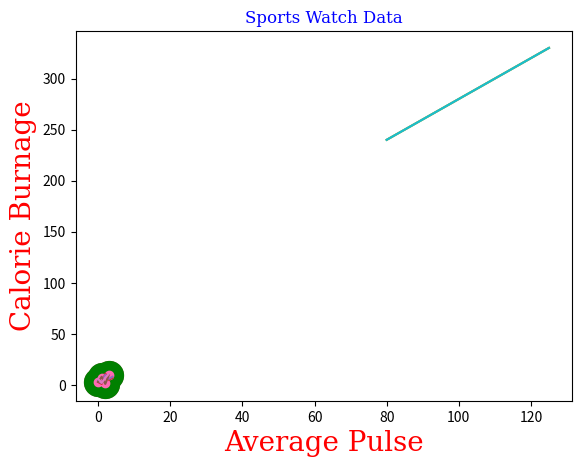

Reproduce this figure in Python.
import matplotlib.pyplot as plt
import numpy as np

# 1.Circle marker
#tanda/titik yang nunjukin posisi tiap data di grafik
ypoints = np.array([3,8,2,10])
plt.plot(ypoints, marker = 'o') 
plt.show()

#2.Star Marker
#tanda/titik yang nunjukin posisi tiap data di grafik
ypoints = np.array([1,3,5,7,9])
plt.plot(ypoints, marker = '*') 
plt.show()

#3.Point Marker
#tanda/titik yang nunjukin posisi tiap data di grafik
ypoints = np.array([2,4,6,8,10])
plt.plot(ypoints, marker = '.') 
plt.show()
#Untuk lebih detailnya ada di w3schools.com

ypoints = np.array([3, 8, 1, 10])

plt.plot(ypoints, 'o-r') #marker,linestyle,linecolor
plt.show()

ypoints = np.array([3, 8, 1, 10])

plt.plot(ypoints, marker = 'o', ms = 5)
plt.show()

ypoints = np.array([3, 8, 1, 10])

plt.plot(ypoints, marker='.', ms=10,mec='y')
plt.show()

ypoints = np.array([3, 8, 1, 10])

plt.plot(ypoints, marker = 'o', ms = 20, mfc = 'r')
plt.show()

ypoints = np.array([3, 8, 1, 10])

plt.plot(ypoints, marker = 'o', ms = 20, mec = 'g', mfc = 'g') #warna bisa hexadesimal : mec = '#4CAF50', mfc = '#4CAF50'
plt.show()

#1.garis utuh (solid/default)
ypoints = np.array([3,8,2,10])

plt.plot(ypoints, linestyle='solid') #shorter syntax --> linestyle = ls  & dotted = '-'
plt.show()

#2.garis berupa titik-titik (dotted)
ypoints = np.array([3,8,2,10])

plt.plot(ypoints, linestyle='dotted') #shorter syntax --> linestyle = ls  & dotted = ':'
plt.show()

#3.garis putus putus (dashed)
ypoints = np.array([3,8,2,10])

plt.plot(ypoints, linestyle='dashed') #shorter syntax --> linestyle = ls & dashed = '--'
plt.show()

#4.garis putus titik (dashdot)
ypoints = np.array([3,8,2,10])

plt.plot(ypoints, linestyle='dashdot') #shorter syntax --> linestyle = ls & dashed = '-.'
plt.show()

#5.tanpa garis (none)
ypoints = np.array([3,8,2,10])

plt.plot(ypoints, linestyle='None') #shorter syntax --> linestyle = ls & dashed = 'or'
plt.show()

ypoints = np.array([3,7,2,10])
plt.plot(ypoints, lw= '2',marker='o',linestyle=':',mec='hotpink',mfc='hotpink') #lw = linewidth 
plt.show()

#nilai sumbu x default
y1 = np.array([3,1,11,5,7])
y2 = np.array([4,2,10,6,8])
plt.plot(y1) #biru
plt.plot(y2) #orange
plt.show()

#set nilai sumbu x secara manual
x1 = np.array([0, 1, 2, 3])
y1 = np.array([3, 8, 1, 10])
x2 = np.array([0, 1, 2, 3])
y2 = np.array([6, 2, 7, 11])

plt.plot(x1, y1, x2, y2)
plt.show()

x = np.array([80, 85, 90, 95, 100, 105, 110, 115, 120, 125])
y = np.array([240, 250, 260, 270, 280, 290, 300, 310, 320, 330])

plt.plot(x, y)

plt.title("Sports Watch Data") #title
plt.xlabel("Average Pulse") #xlabel
plt.ylabel("Calorie Burnage") #ylabel

plt.show()

x = np.array([80, 85, 90, 95, 100, 105, 110, 115, 120, 125])
y = np.array([240, 250, 260, 270, 280, 290, 300, 310, 320, 330])

font1= {'family':'serif','color':'blue','size':'20'}
font2= {'family':'serif','color':'red','size':'20'}

plt.title("Sports Watch Data",fontdict=font1) #title
plt.xlabel("Average Pulse",fontdict=font2) #xlabel
plt.ylabel("Calorie Burnage",fontdict=font2) #ylabel
plt.plot(x, y)
plt.show()

x = np.array([80, 85, 90, 95, 100, 105, 110, 115, 120, 125])
y = np.array([240, 250, 260, 270, 280, 290, 300, 310, 320, 330])

plt.title("Sports Watch Data",loc='center') #position --> left,center,right
plt.xlabel("Average Pulse") #xlabel
plt.ylabel("Calorie Burnage") #ylabel
plt.plot(x, y) 
plt.show()